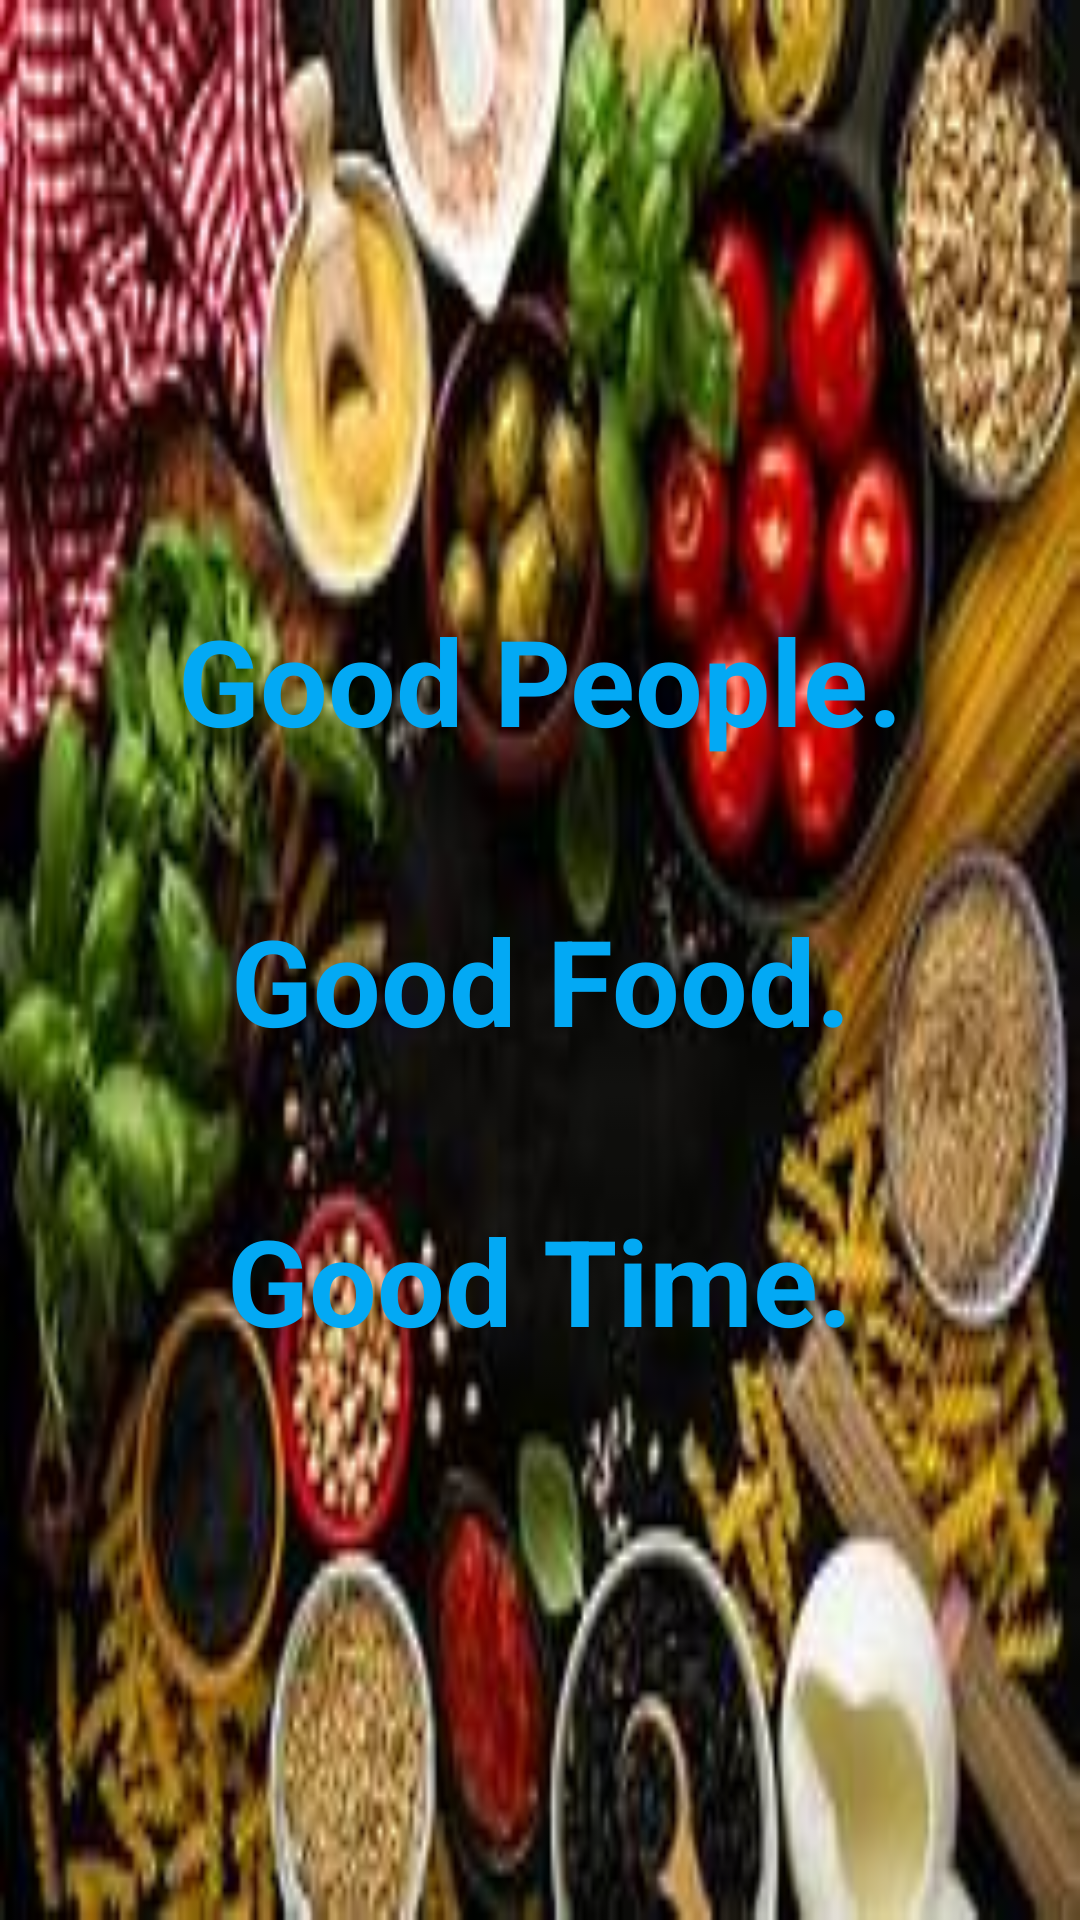

Android layout source for this screen:
<!-- AndroidManifest.xml: application theme AppTheme -->
<!-- res/layout/activity_welcome.xml -->
<?xml version="1.0" encoding="utf-8"?>
<RelativeLayout xmlns:android="http://schemas.android.com/apk/res/android"
    xmlns:tools="http://schemas.android.com/tools"
    android:layout_width="match_parent"
    android:layout_height="match_parent"
    android:background="@drawable/welcome"
    android:paddingBottom="@dimen/activity_vertical_margin"
    android:paddingLeft="@dimen/activity_horizontal_margin"
    android:paddingRight="@dimen/activity_horizontal_margin"
    android:paddingTop="@dimen/activity_vertical_margin"
    tools:context="com.example.mrfoodie.Welcome">

    <TextView
        android:layout_width="fill_parent"
        android:layout_height="fill_parent"
        android:gravity="center_horizontal"
        android:text="Good People."
        android:textColor="#03A9F4"
        android:textSize="40sp"
        android:textStyle="bold"
        android:layout_marginTop="200dp"/>
    <TextView
        android:layout_width="fill_parent"
        android:layout_height="fill_parent"
        android:gravity="center_horizontal"
        android:text="Good Food."
        android:textColor="#03A9F4"
        android:textSize="40sp"
        android:textStyle="bold"
        android:layout_marginTop="300dp" />
    <TextView
        android:layout_width="fill_parent"
        android:layout_height="fill_parent"
        android:gravity="center_horizontal"
        android:text="Good Time."
        android:textColor="#03A9F4"
        android:textSize="40sp"
        android:textStyle="bold"
        android:layout_marginTop="400dp"/>
</RelativeLayout>
<!-- resources referenced by this layout -->
<resources>
  <!-- drawable welcome: jpg bitmap (drawable, 13804 bytes) -->
  <style name="AppTheme" parent="Theme.AppCompat.Light.DarkActionBar">
          
          <item name="colorPrimary">@color/colorPrimary</item>
          <item name="colorPrimaryDark">@color/colorPrimaryDark</item>
          <item name="colorAccent">@color/colorAccent</item>
      </style>
  <!-- not gathered from this repository: default colours our renderer supplied (Android Studio template values) -->
  <color name="colorPrimary">#FF6200EE</color>
  <color name="colorPrimaryDark">#FF3700B3</color>
  <color name="colorAccent">#FF03DAC5</color>
</resources>
